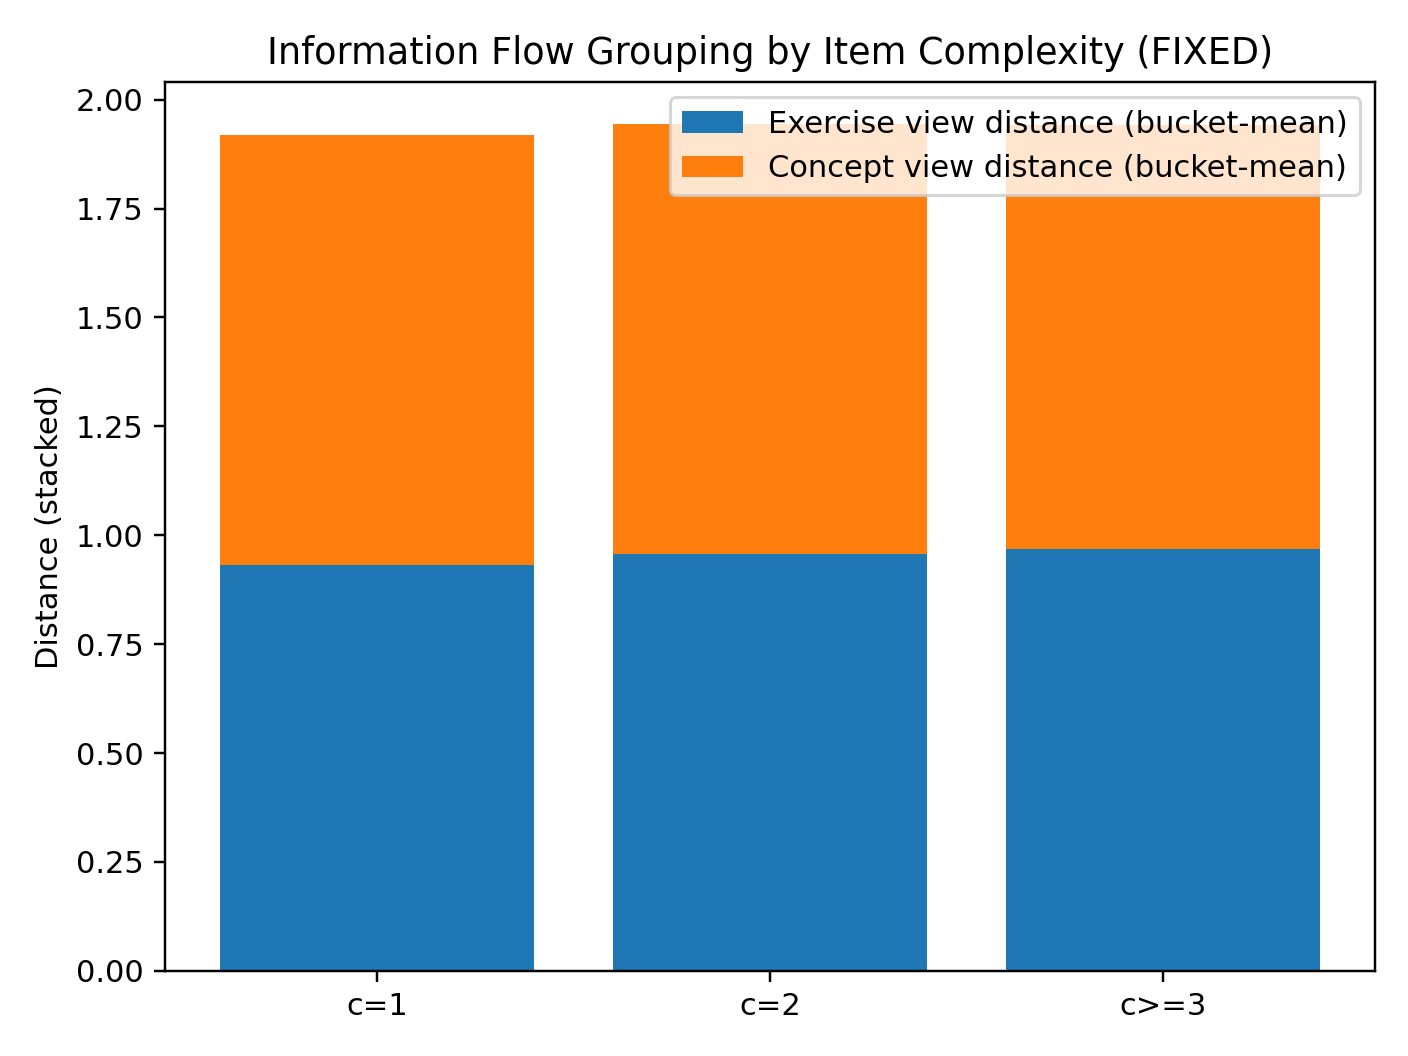

The data file committed next to this chart (first rows):
bucket, n_items, avg_cpt_cnt, avg_difficulty, D_exercise_bucket, D_concept_bucket, D_view_mean_bucket, n_unique_concepts_in_bucket
c=1, 14665, 1.0, 0.6746, 0.931, 0.9883, 0.9597, 105
c=2, 2614, 2.0, 0.6362, 0.9571, 0.9859, 0.9715, 41
c>=3, 397, 3.204, 0.6068, 0.9677, 0.9746, 0.9711, 18
